Run: headless pygame with SDL's dummy video driver; simulated clock (each Clock.tick advances the game by its frame time, no real sleeping); random seed 0; keys injected as events and as key.get_pressed() state; no mouse input.
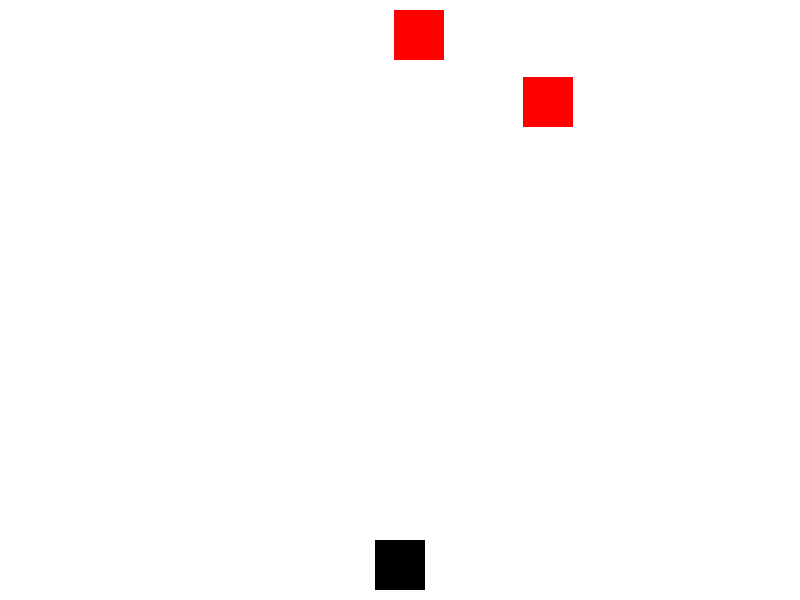
Frame 1 of 4 · flips 1–60 · no input
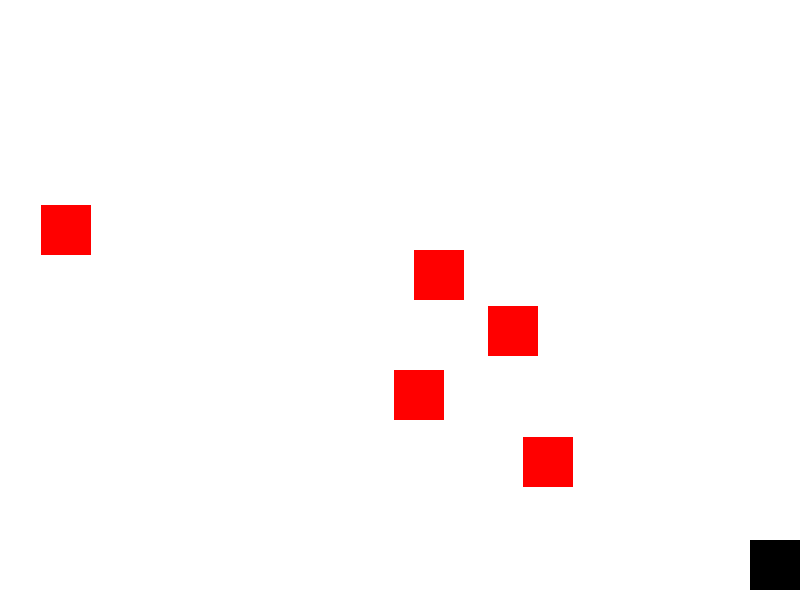
Frame 2 of 4 · flips 61–180 · tapped SPACE, RETURN · held RIGHT (→), D
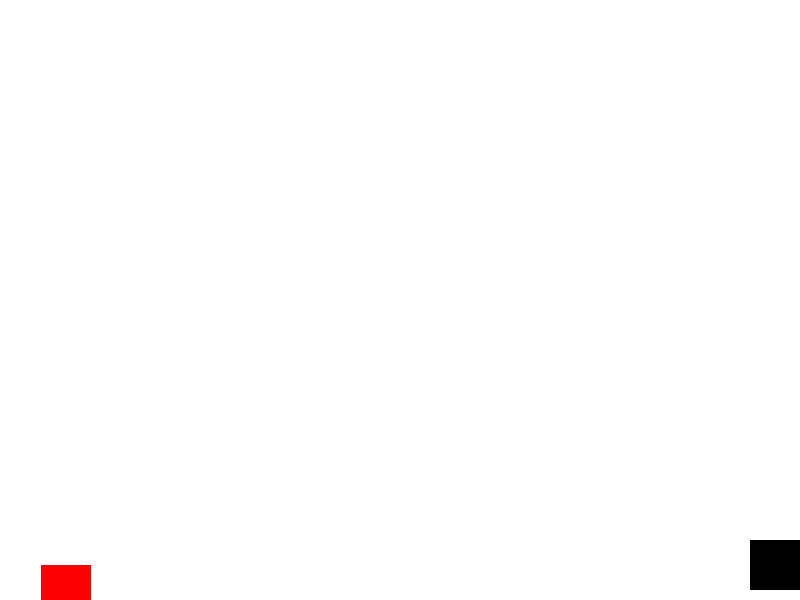
Frame 3 of 4 · flips 181–300 · held DOWN (↓), S
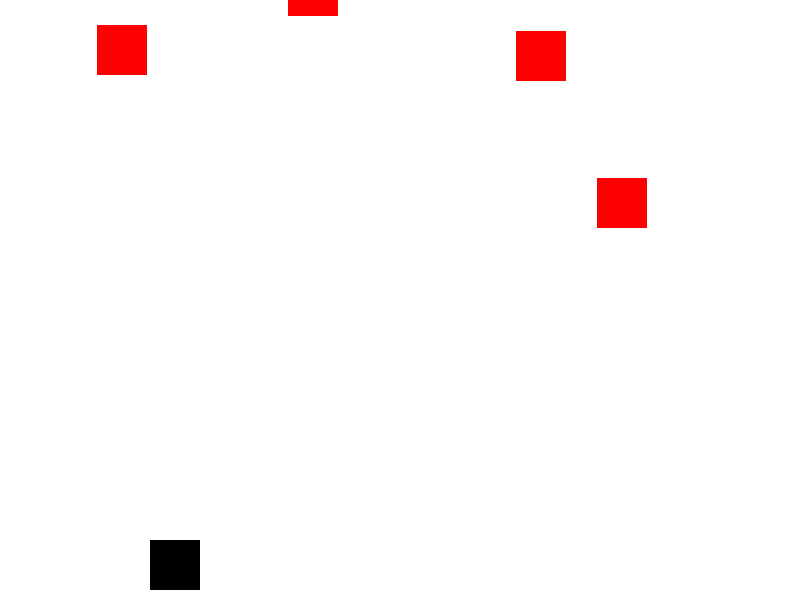
Frame 4 of 4 · flips 301–420 · held LEFT (←), A, UP (↑), W

The pygame program that drew these frames:

import pygame
import random

# Initialize Pygame
pygame.init()

# Set up the screen
screen_width = 800
screen_height = 600
screen = pygame.display.set_mode((screen_width, screen_height))
pygame.display.set_caption("My Game")

# Set up the player
player_width = 50
player_height = 50
player_x = screen_width / 2 - player_width / 2
player_y = screen_height - player_height - 10
player_speed = 5
player = pygame.Rect(player_x, player_y, player_width, player_height)

# Set up the enemies
enemy_width = 50
enemy_height = 50
enemy_speed = 3
enemies = []
for i in range(5):
    enemy_x = random.randint(0, screen_width - enemy_width)
    enemy_y = random.randint(-screen_height, 0)
    enemy = pygame.Rect(enemy_x, enemy_y, enemy_width, enemy_height)
    enemies.append(enemy)

# Set up the clock
clock = pygame.time.Clock()

# Main game loop
while True:
    # Handle events
    for event in pygame.event.get():
        if event.type == pygame.QUIT:
            pygame.quit()
            quit()

    # Move the player
    keys = pygame.key.get_pressed()
    if keys[pygame.K_LEFT] and player.x > 0:
        player.x -= player_speed
    if keys[pygame.K_RIGHT] and player.x < screen_width - player_width:
        player.x += player_speed

    # Move the enemies
    for enemy in enemies:
        enemy.y += enemy_speed
        if enemy.y > screen_height:
            enemy.x = random.randint(0, screen_width - enemy_width)
            enemy.y = random.randint(-screen_height, 0)

    # Check for collisions
    for enemy in enemies:
        if player.colliderect(enemy):
            pygame.quit()
            quit()

    # Draw the screen
    screen.fill((255, 255, 255))
    pygame.draw.rect(screen, (0, 0, 0), player)
    for enemy in enemies:
        pygame.draw.rect(screen, (255, 0, 0), enemy)
    pygame.display.update()

    # Set the game's FPS
    clock.tick(60)
